Run: headless pygame with SDL's dummy video driver; simulated clock (each Clock.tick advances the game by its frame time, no real sleeping); random seed 0; keys injected as events and as key.get_pressed() state; mouse plan: one left click at the window centre at the start of phase 2, then a move to the lower-right quarter at the start of phase 3.
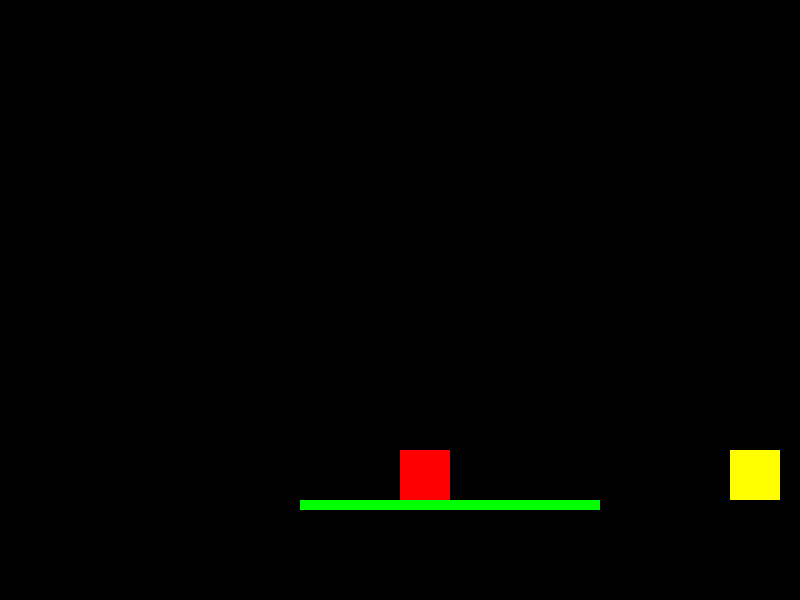
Frame 1 of 4 · flips 1–60 · no input
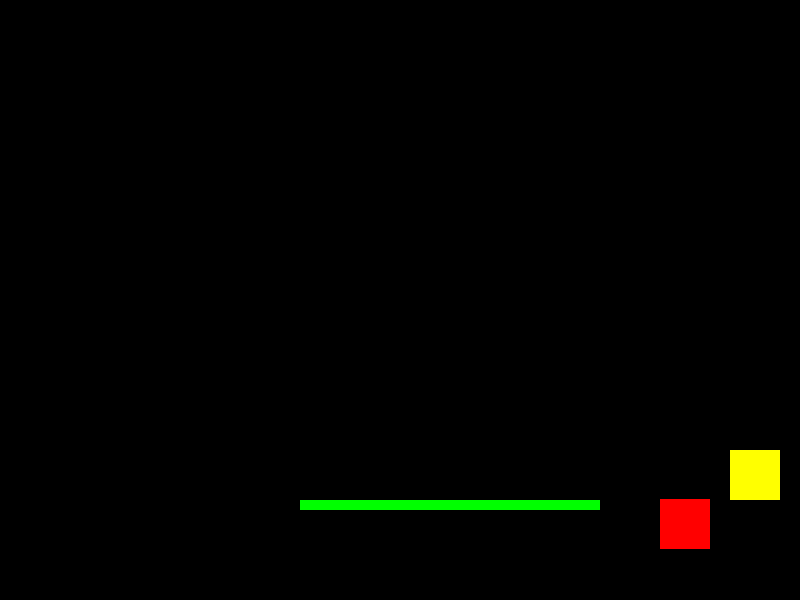
Frame 2 of 4 · flips 61–180 · clicked the window centre · tapped SPACE, RETURN · held RIGHT (→), D
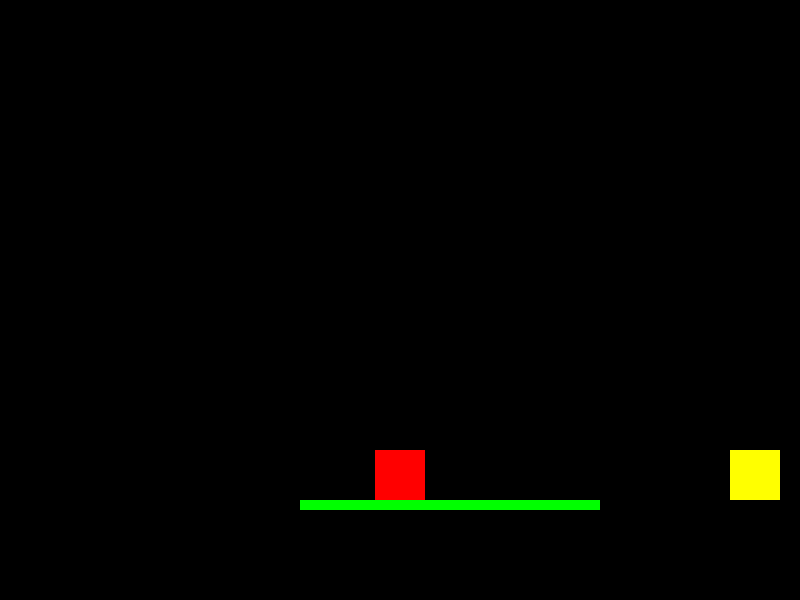
Frame 3 of 4 · flips 181–300 · moved the mouse to the lower-right quarter · held DOWN (↓), S
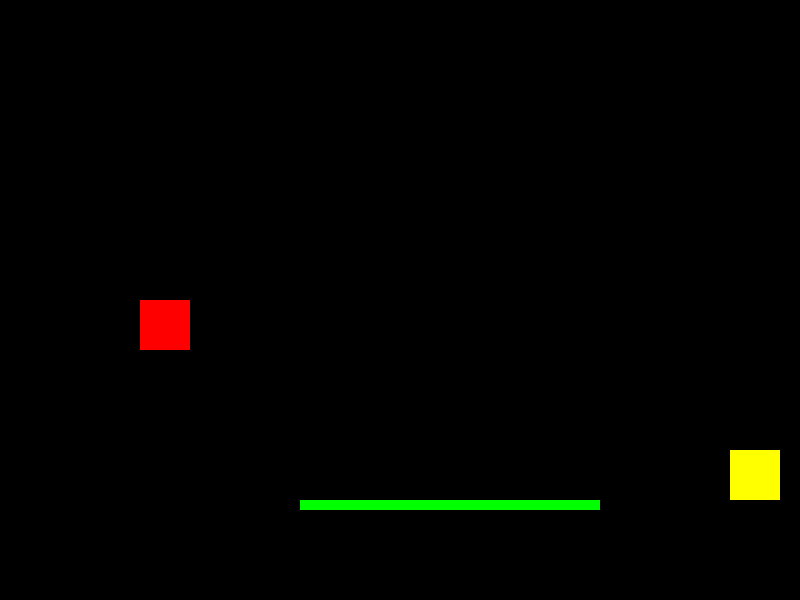
Frame 4 of 4 · flips 301–420 · held LEFT (←), A, UP (↑), W

The pygame program that drew these frames:

import pygame

class Square:
    def __init__(self, x, y, size):
        self.rect = pygame.Rect(x, y, size, size)
        self.color = (255, 0, 0)
        self.velocity = 0
        self.gravity = 0.5

    def update(self):
        self.velocity += self.gravity
        if self.velocity > 15:
            self.velocity = 15
        self.rect.y += self.velocity

    def draw(self, screen):
        pygame.draw.rect(screen, self.color, self.rect)

    def handle_keys(self):
        keys = pygame.key.get_pressed()
        if keys[pygame.K_a]:
            self.rect.x -= 5
        if keys[pygame.K_d]:
            self.rect.x += 5
        if keys[pygame.K_w] or keys[pygame.K_SPACE]:
            self.rect.y -= 10
        if keys[pygame.K_s]:
            self.rect.y += 5

class Platform:
    def __init__(self, x, y, width, height):
        self.rect = pygame.Rect(x, y, width, height)
        self.color = (0, 255, 0)

    def draw(self, screen):
        pygame.draw.rect(screen, self.color, self.rect)

class Goal:
    def __init__(self, x, y, size):
        self.rect = pygame.Rect(x, y, size, size)
        self.color = (255, 255, 0)
    
    def draw(self, screen):
        pygame.draw.rect(screen, self.color, self.rect)

class Barrier:
    def __init__(self):
        self.rect = pygame.Rect(0, 0, 0, 0)
        self.color = (0, 0, 255)
        self.placed = False

    def place(self, x, y, width, height):
        self.rect = pygame.Rect(x, y, width, height)
        self.placed = True

    def draw(self, screen):
        if self.placed:
            pygame.draw.rect(screen, self.color, self.rect)

class Game:
    def __init__(self):
        self.screenSize = (800, 600)
        self.screen = pygame.display.set_mode(self.screenSize)
        pygame.display.set_caption("BYOB Alpha")
        self.clock = pygame.time.Clock()
        self.running = True
        self.square = Square(400, 50, 50)
        self.platform = Platform(300, 500, 300, 10)
        self.goal = Goal(self.screenSize[0] - 70, 450, 50)
        self.barrier = Barrier()
        self.positions = []
        self.replaying = False
        self.replay_index = 0

    def run(self):
        while self.running:
            self.clock.tick(60)
            for event in pygame.event.get():
                if event.type == pygame.QUIT:
                    self.running = False
                if event.type == pygame.MOUSEBUTTONDOWN and self.replaying:
                    x, y = event.pos
                    print(f"Mouse clicked at: {x}, {y}")  # Debug print
                    self.barrier.place(x, y, 50, 10)
                    print(f"Barrier placed at: {self.barrier.rect}")  # Debug print
    
            if not self.replaying:
                self.square.handle_keys()
                self.square.update()
                self.positions.append((self.square.rect.x, self.square.rect.y))
            else:
                if self.replay_index < len(self.positions):
                    self.square.rect.x, self.square.rect.y = self.positions[self.replay_index]
                    self.replay_index += 1
                else:
                    self.running = False
    
            if self.square.rect.colliderect(self.platform.rect):
                self.square.rect.bottom = self.platform.rect.top
                self.square.velocity = 0
    
            if self.square.rect.top > self.screenSize[1]:
                self.square.rect.x = (self.screenSize[0] // 2) - (self.square.rect.width // 2)
                self.square.rect.y = (self.screenSize[1] // 2) - (self.square.rect.height // 2)
                self.square.velocity = 0
    
            if self.square.rect.colliderect(self.goal.rect) and not self.replaying:
                self.replaying = True
                self.square.rect.x, self.square.rect.y = self.positions[0]
                self.replay_index = 0
    
            if self.square.rect.colliderect(self.barrier.rect):
                self.running = False
    
            self.screen.fill((0, 0, 0))
            self.square.draw(self.screen)
            self.platform.draw(self.screen)
            self.goal.draw(self.screen)
            self.barrier.draw(self.screen)
            pygame.display.flip()
    
        pygame.quit()

if __name__ == "__main__":
    pygame.init()
    game = Game()
    game.run()
